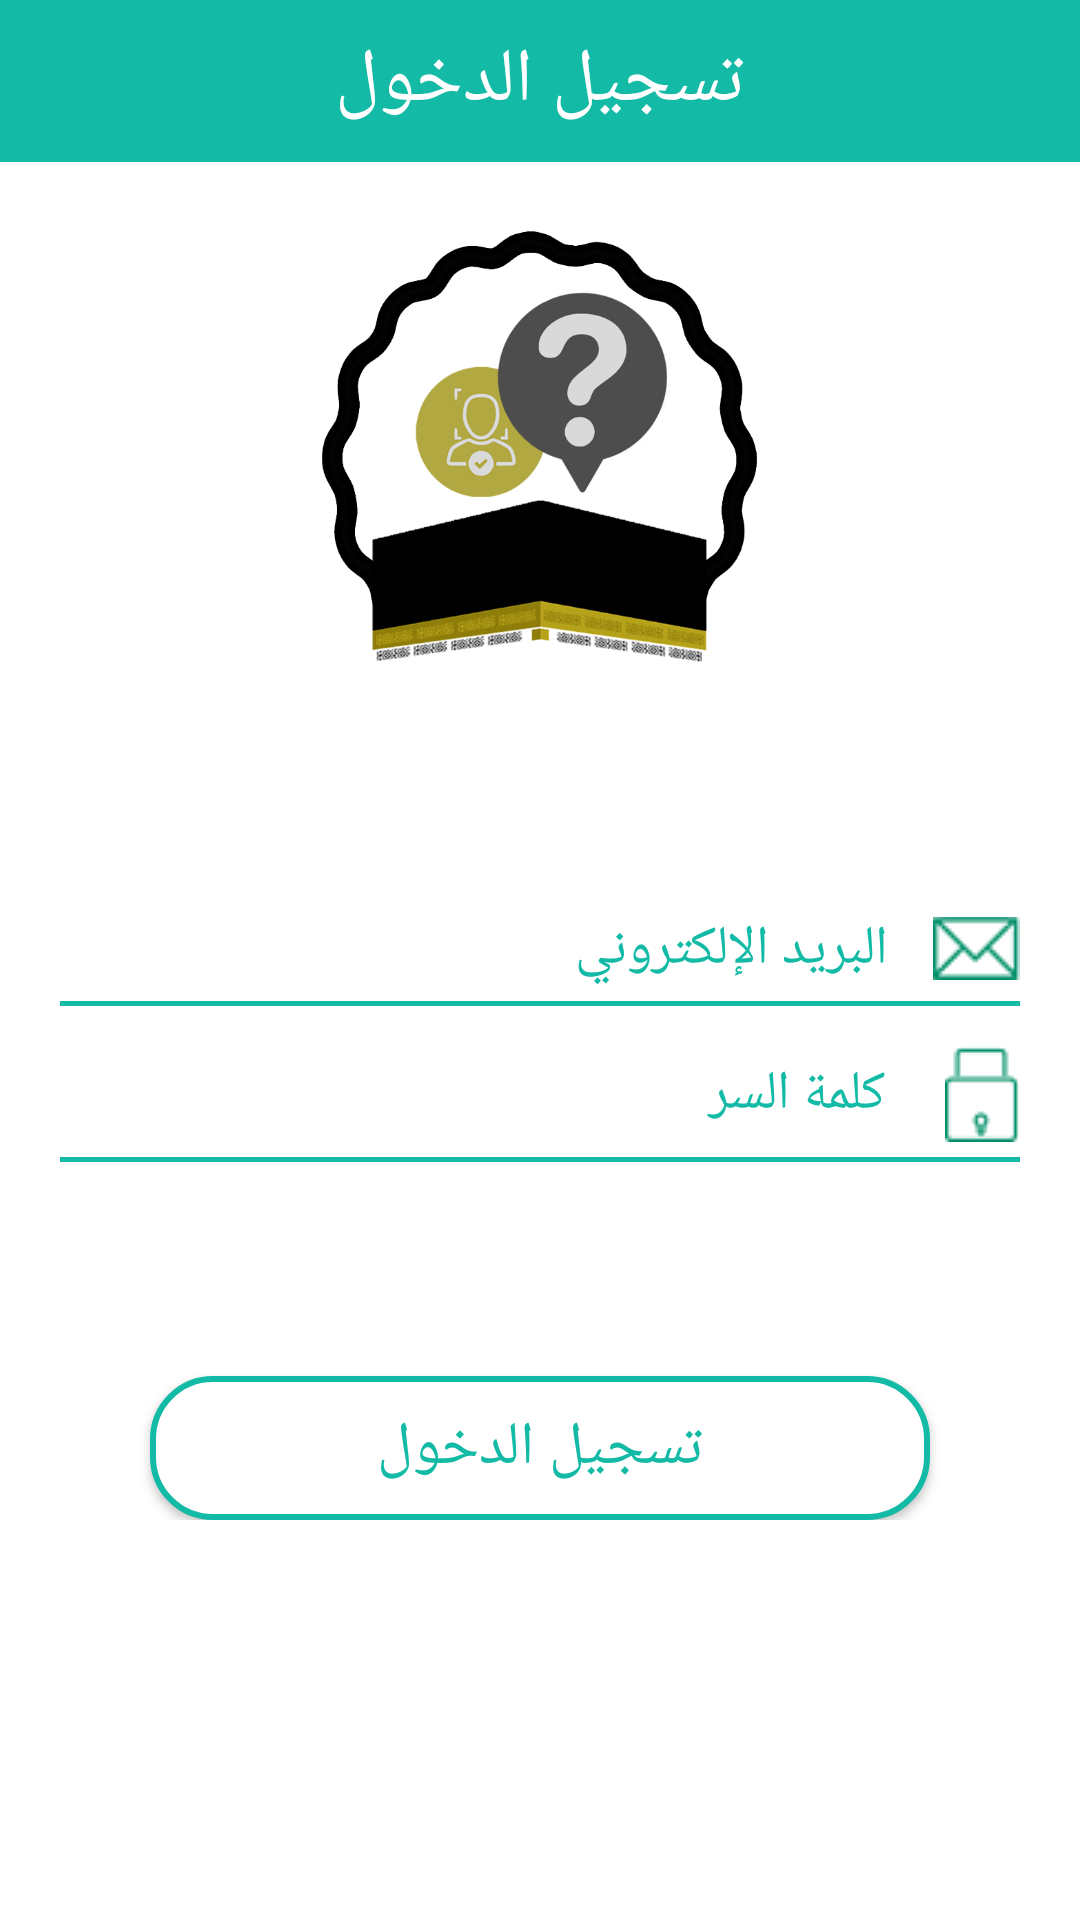

Write the Android layout XML for this screen, with the resource values it uses.
<!-- AndroidManifest.xml: application theme MyMaterialTheme -->
<!-- res/layout/activity_log_in_with_email.xml -->
<?xml version="1.0" encoding="utf-8"?>
<RelativeLayout xmlns:android="http://schemas.android.com/apk/res/android"
    xmlns:app="http://schemas.android.com/apk/res-auto"
    xmlns:tools="http://schemas.android.com/tools"
    android:layout_width="match_parent"
    android:layout_height="match_parent"
    android:background="@color/colorAccent"
    android:layoutDirection="rtl"
    tools:context="com.example.Alharm.alharm.authentication.LogIn.LogInWithEmail">

    <RelativeLayout
        android:layout_width="match_parent"
        android:layout_height="wrap_content"
        android:background="@color/colorPrimary"
        android:padding="10dp"
        android:id="@+id/relativeLayout2">

        <TextView
            android:layout_width="wrap_content"
            android:layout_height="wrap_content"
            android:text="تسجيل الدخول"
            android:textColor="@color/colorAccent"
            android:gravity="center_horizontal"
            android:layout_alignParentTop="true"
            android:layout_centerHorizontal="true"
            android:textSize="25sp" />

    </RelativeLayout>
    <ScrollView
        android:layout_width="match_parent"
        android:layout_height="match_parent"
        android:id="@+id/LogInWithEmail"
        android:layout_below="@+id/relativeLayout2"
        android:layout_alignParentStart="true">
        <RelativeLayout
            android:layout_width="match_parent"
            android:layout_height="wrap_content">

            <ImageView
                android:layout_width="150dp"
                android:layout_height="150dp"
                android:src="@drawable/logo"
                android:layout_centerHorizontal="true"
                android:layout_marginTop="19dp" />


            <EditText
                android:id="@+id/email"
                android:layout_width="match_parent"
                android:layout_height="wrap_content"
                android:layout_marginTop="250dp"
                android:layout_marginEnd="20dp"
                android:layout_marginStart="20dp"
                android:hint="البريد الإلكتروني"
                android:textColorHint="@color/colorPrimary"
                android:drawableStart="@drawable/email"
                android:textColor="@color/colorPrimary"
                android:drawablePadding="15dp"
                android:inputType="textEmailAddress"
                android:background="@android:color/transparent"
                />
            <View
                android:layout_width="0dp"
                android:layout_height="1.5dp"
                android:layout_alignStart="@+id/email"
                android:layout_alignEnd="@+id/email"
                android:layout_below="@id/email"
                android:layout_marginTop="5dp"
                android:background="@color/colorPrimary"
                />
            <EditText
                android:id="@+id/password"
                android:layout_width="match_parent"
                android:layout_height="wrap_content"
                android:layout_alignStart="@+id/email"
                android:layout_below="@+id/email"
                android:layout_centerHorizontal="true"
                android:layout_marginEnd="20dp"
                android:layout_marginTop="20dp"
                android:hint="كلمة السر"
                android:gravity="end|center"
                android:textColor="@color/colorPrimary"
                android:inputType="textPassword"
                android:background="@android:color/transparent"
                android:textColorHint="@color/colorPrimary"
                android:drawableStart="@drawable/password"
                android:drawablePadding="20dp"
                />
            <View
                android:layout_width="0dp"
                android:layout_height="1.5dp"
                android:layout_alignStart="@+id/password"
                android:layout_alignEnd="@+id/password"
                android:layout_below="@id/password"
                android:layout_marginTop="5dp"
                android:background="@color/colorPrimary"
                android:id="@+id/view3" />
            <Button
                android:layout_width="match_parent"
                android:layout_height="wrap_content"
                android:background="@drawable/white_shape"
                android:text="تسجيل الدخول"
                android:textColor="@color/colorPrimary"
                android:textSize="20sp"
                android:id="@+id/button2"
                android:layout_alignTop="@+id/password"
                android:layout_centerHorizontal="true"
                android:layout_alignParentBottom="true"
                android:layout_marginTop="100dp"
                android:layout_marginEnd="50dp"
                android:layout_marginStart="50dp"
                android:onClick="onLogInBtnClick"
                android:layout_marginBottom="10dp"
                />


        </RelativeLayout>

    </ScrollView>

</RelativeLayout>
<!-- resources referenced by this layout -->
<resources>
  <color name="colorAccent">#ffffff</color>
  <color name="colorPrimary">#13BAA5</color>
  <!-- drawable email: png bitmap (drawable, 1009 bytes) -->
  <!-- drawable logo: png bitmap (drawable, 134117 bytes) -->
  <!-- drawable password: png bitmap (drawable, 788 bytes) -->
  <!-- drawable white_shape (drawable) -->
  <?xml version="1.0" encoding="utf-8"?>
  <shape xmlns:android="http://schemas.android.com/apk/res/android"
      android:shape="rectangle">
      <gradient android:startColor="@color/colorAccent"
          android:endColor="@color/colorAccent"
          android:angle="270" />
      <corners android:radius="20dp" />
      <stroke android:width="2dp" android:color="@color/colorPrimary" />
  </shape>
  <style name="MyMaterialTheme" parent="Theme.AppCompat.Light.NoActionBar">
          <item name="android:colorForeground">@color/foreground_material_light</item>
          <item name="android:textColorPrimary">@color/colorAccent</item>
          <item name="android:textColorSecondary">@color/ofWhite</item>
          <item name="android:textAppearanceLargePopupMenu">@style/popuptheme_large</item>
          <item name="android:textAppearanceSmallPopupMenu">@style/popuptheme_small</item>
      </style>
  <color name="foreground_material_light">#fafafa</color>
  <color name="ofWhite">#e6e6e6</color>
  <style name="popuptheme_large" parent="@style/TextAppearance.AppCompat.Light.Widget.PopupMenu.Large">
          <item name="android:textColor">@android:color/black</item>
      </style>
  <style name="popuptheme_small" parent="@style/TextAppearance.AppCompat.Light.Widget.PopupMenu.Small">
          <item name="android:textColor">@android:color/black</item>
      </style>
</resources>
